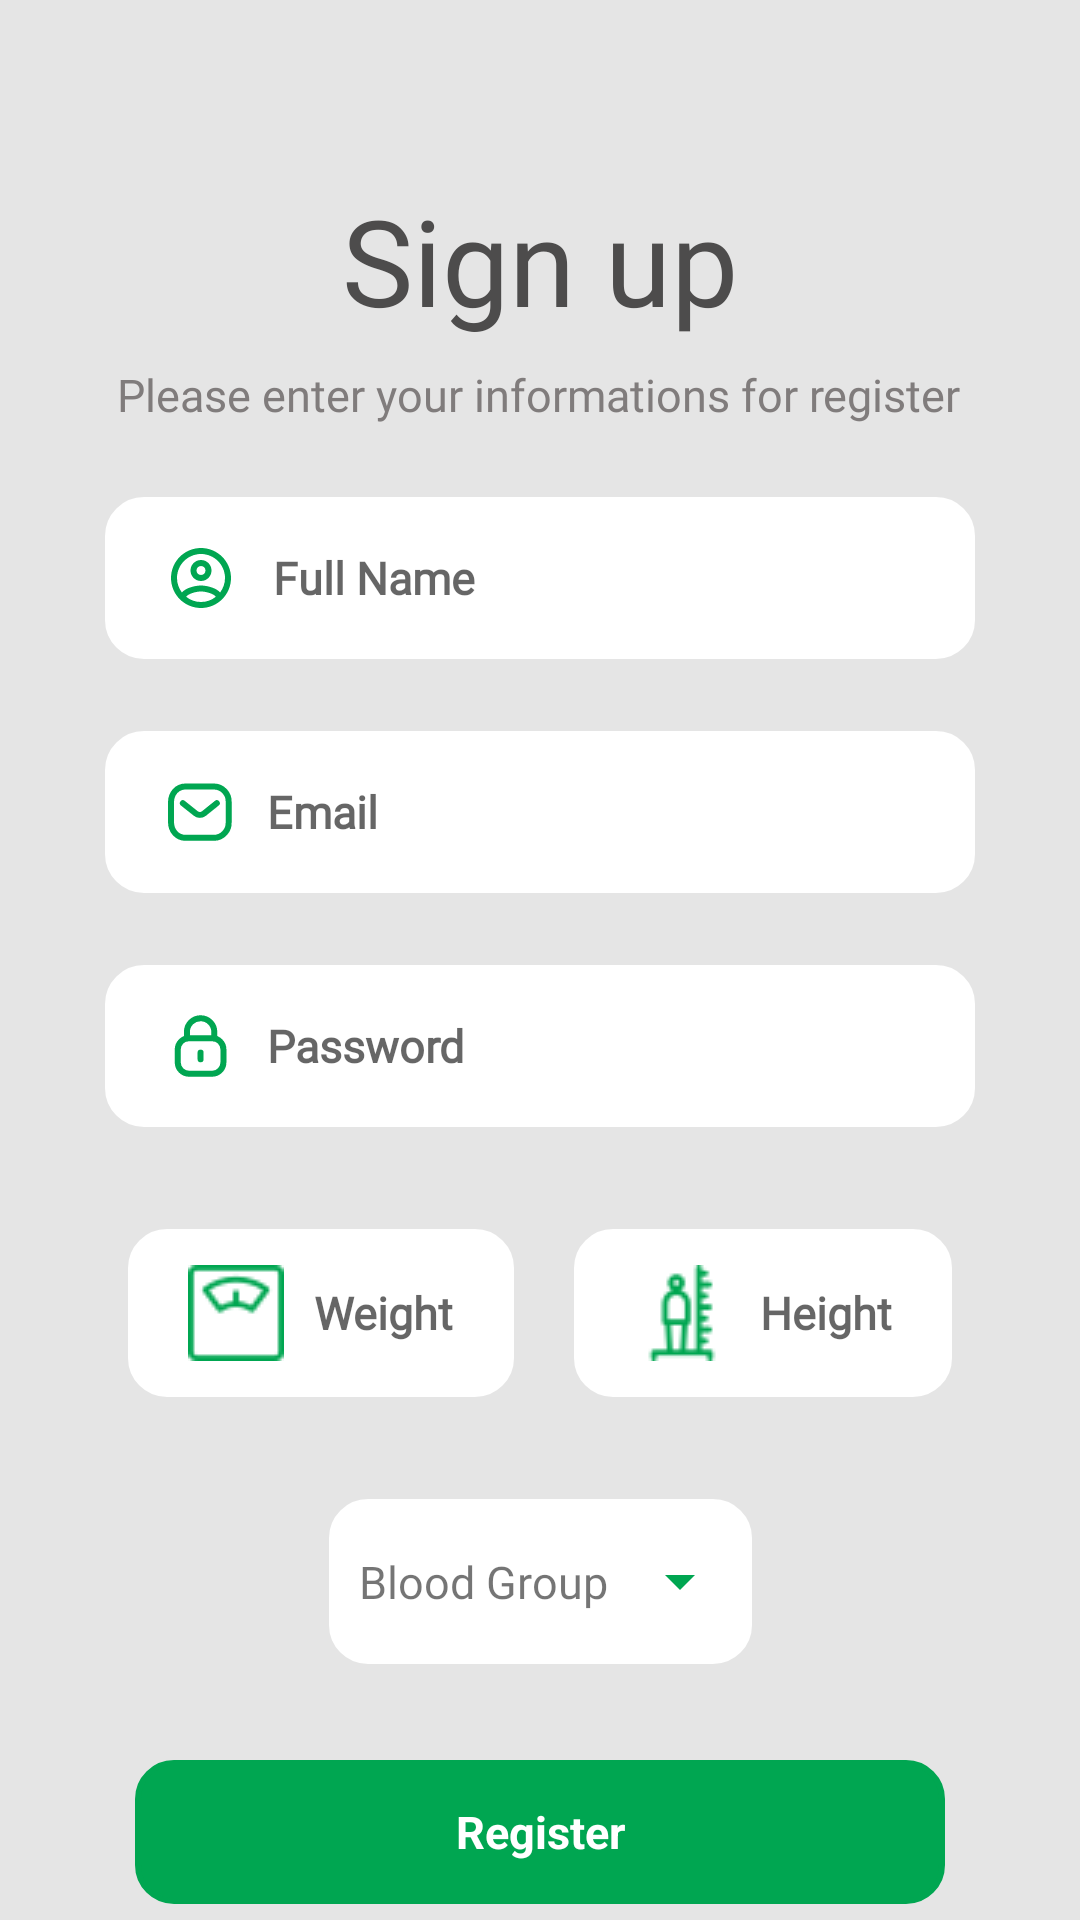

The Android layout XML behind this screen, and the referenced resources:
<!-- AndroidManifest.xml: application theme Theme.HealthApp -->
<!-- res/layout/fragment_register.xml -->
<?xml version="1.0" encoding="utf-8"?>
<androidx.constraintlayout.widget.ConstraintLayout xmlns:android="http://schemas.android.com/apk/res/android"
    xmlns:app="http://schemas.android.com/apk/res-auto"
    xmlns:tools="http://schemas.android.com/tools"
    android:layout_width="match_parent"
    android:layout_height="match_parent"
    android:background="@color/background"
    tools:context=".ui.register.RegisterFragment">

    <TextView
        android:id="@+id/textWelcome"
        android:layout_width="wrap_content"
        android:layout_height="wrap_content"
        android:layout_marginTop="60dp"
        android:fontFamily="@font/poppins_bold"
        android:text="Sign up"
        android:textColor="@color/text"
        android:textSize="40sp"
        app:layout_constraintEnd_toEndOf="parent"
        app:layout_constraintHorizontal_bias="0.5"
        app:layout_constraintStart_toStartOf="parent"
        app:layout_constraintTop_toTopOf="parent" />

    <TextView
        android:id="@+id/textViewEnterAccount"
        android:layout_width="wrap_content"
        android:layout_height="wrap_content"
        android:layout_marginTop="8dp"
        android:fontFamily="@font/poppins_regular"
        android:text="Please enter your informations for register"
        android:textColor="@color/text2"
        android:textSize="15sp"
        app:layout_constraintEnd_toEndOf="parent"
        app:layout_constraintHorizontal_bias="0.495"
        app:layout_constraintStart_toStartOf="parent"
        app:layout_constraintTop_toBottomOf="@+id/textWelcome" />

    <EditText
        android:id="@+id/editTextName"
        android:layout_width="match_parent"
        android:layout_height="wrap_content"
        android:layout_marginStart="35dp"
        android:layout_marginTop="24dp"
        android:layout_marginEnd="35dp"
        android:layout_weight="5"
        android:background="@drawable/et_border"
        android:backgroundTint="@color/white"
        android:drawableStart="@drawable/ic_user"
        android:drawablePadding="12dp"
        android:fontFamily="@font/poppins_light"
        android:hint="Full Name"
        android:inputType="text"
        android:padding="15dp"
        android:paddingStart="20dp"
        android:paddingEnd="20dp"
        android:textSize="15sp"
        android:textStyle="bold"
        app:layout_constraintEnd_toEndOf="parent"
        app:layout_constraintHorizontal_bias="1.0"
        app:layout_constraintStart_toStartOf="parent"
        app:layout_constraintTop_toBottomOf="@+id/textViewEnterAccount" />

    <EditText
        android:id="@+id/editTextEmail"
        android:layout_width="match_parent"
        android:layout_height="wrap_content"
        android:layout_marginStart="35dp"
        android:layout_marginTop="24dp"
        android:layout_marginEnd="35dp"
        android:layout_weight="15"
        android:background="@drawable/et_border"
        android:backgroundTint="@color/white"
        android:drawableStart="@drawable/ic_message"
        android:drawablePadding="10dp"
        android:fontFamily="@font/poppins_light"
        android:hint="Email"
        android:inputType="textEmailAddress"
        android:padding="15dp"
        android:paddingStart="20dp"
        android:paddingEnd="20dp"
        android:textSize="15sp"
        android:textStyle="bold"
        app:layout_constraintEnd_toEndOf="parent"
        app:layout_constraintHorizontal_bias="1.0"
        app:layout_constraintStart_toStartOf="parent"
        app:layout_constraintTop_toBottomOf="@+id/editTextName" />

    <EditText
        android:id="@+id/editTextPassword"
        android:layout_width="match_parent"
        android:layout_height="wrap_content"
        android:layout_marginStart="35dp"
        android:layout_marginTop="24dp"
        android:layout_marginEnd="35dp"
        android:layout_weight="5"
        android:background="@drawable/et_border"
        android:backgroundTint="@color/white"
        android:drawableStart="@drawable/ic_lock"
        android:drawablePadding="10dp"
        android:fontFamily="@font/poppins_light"
        android:hint="Password"
        android:inputType="textPassword"
        android:padding="15dp"
        android:paddingStart="20dp"
        android:paddingEnd="20dp"
        android:textSize="15sp"
        android:textStyle="bold"
        app:layout_constraintEnd_toEndOf="parent"
        app:layout_constraintHorizontal_bias="0.0"
        app:layout_constraintStart_toStartOf="parent"
        app:layout_constraintTop_toBottomOf="@+id/editTextEmail" />

    <LinearLayout
        android:id="@+id/linearLayout"
        android:layout_width="wrap_content"
        android:layout_height="wrap_content"
        android:layout_marginStart="35dp"
        android:layout_marginTop="24dp"
        android:layout_marginEnd="35dp"
        android:gravity="center"
        android:orientation="horizontal"
        app:layout_constraintEnd_toEndOf="parent"
        app:layout_constraintStart_toStartOf="parent"
        app:layout_constraintTop_toBottomOf="@+id/editTextPassword"
        tools:ignore="MissingConstraints">

        <EditText
            android:id="@+id/editTextWeight"
            android:layout_width="wrap_content"
            android:layout_height="wrap_content"
            android:layout_margin="10dp"
            android:background="@drawable/et_border"
            android:backgroundTint="@color/white"
            android:drawableStart="@drawable/weight_scale"
            android:drawablePadding="10dp"
            android:fontFamily="@font/poppins_light"
            android:hint="Weight"
            android:inputType="number"
            android:padding="12dp"
            android:paddingStart="20dp"
            android:paddingEnd="20dp"
            android:textSize="15sp"
            android:textStyle="bold" />

        <EditText
            android:id="@+id/editTextHeight"
            android:layout_width="wrap_content"
            android:layout_height="wrap_content"
            android:layout_margin="10dp"
            android:background="@drawable/et_border"
            android:backgroundTint="@color/white"
            android:drawableStart="@drawable/height"
            android:drawablePadding="10dp"
            android:fontFamily="@font/poppins_light"
            android:hint="Height"
            android:inputType="number"
            android:padding="12dp"
            android:paddingStart="20dp"
            android:paddingEnd="20dp"
            android:textSize="15sp"
            android:textStyle="bold" />
    </LinearLayout>


    <LinearLayout
        android:id="@+id/linearLayout2"
        android:layout_width="wrap_content"
        android:layout_height="wrap_content"
        android:layout_marginTop="24dp"
        android:background="@drawable/et_border"
        android:backgroundTint="@color/white"
        android:orientation="horizontal"
        app:layout_constraintEnd_toEndOf="parent"
        app:layout_constraintHorizontal_bias="0.5"
        app:layout_constraintStart_toStartOf="parent"
        app:layout_constraintTop_toBottomOf="@+id/linearLayout">

        <TextView
            android:id="@+id/textView2"
            android:layout_width="wrap_content"
            android:layout_height="wrap_content"
            android:layout_gravity="center"
            android:layout_marginStart="10sp"
            android:fontFamily="@font/poppins_light"
            android:text="Blood Group"
            android:textSize="15sp"
            app:layout_constraintStart_toStartOf="parent"
            app:layout_constraintTop_toBottomOf="@+id/linearLayout" />

        <Spinner
            android:id="@+id/spinner"
            android:layout_width="wrap_content"
            android:layout_height="55dp"
            android:backgroundTint="@color/green"
            android:prompt="@string/hint_resource"
            android:spinnerMode="dialog"
            app:layout_constraintTop_toBottomOf="@+id/linearLayout" />
    </LinearLayout>

    <Button
        android:id="@+id/btnRegister"
        android:layout_width="match_parent"
        android:layout_height="wrap_content"
        android:layout_marginStart="45dp"
        android:layout_marginTop="32dp"
        android:layout_marginEnd="45dp"
        android:background="@drawable/et_border"
        android:fontFamily="popp"
        android:padding="12dp"
        android:text="Register"
        android:textAllCaps="false"
        android:textColor="@color/white"
        android:textSize="15sp"
        android:textStyle="bold"
        app:backgroundTint="@color/green"
        app:layout_constraintEnd_toEndOf="parent"
        app:layout_constraintHorizontal_bias="1.0"
        app:layout_constraintStart_toStartOf="parent"
        app:layout_constraintTop_toBottomOf="@+id/linearLayout2" />
</androidx.constraintlayout.widget.ConstraintLayout>
<!-- resources referenced by this layout -->
<resources>
  <color name="background">#E5E5E5</color>
  <color name="green">#00A651</color>
  <color name="text">#4D4C4C</color>
  <color name="text2">#807C7C</color>
  <color name="white">#FFFFFFFF</color>
  <!-- drawable et_border (drawable) -->
  <?xml version="1.0" encoding="utf-8"?>
  <shape xmlns:android="http://schemas.android.com/apk/res/android">
      <stroke
          android:width="2dp"
  
          android:color="@color/green" />
      <corners android:radius="12dp" />
  </shape>
  <!-- drawable ic_message (drawable) -->
  <vector xmlns:android="http://schemas.android.com/apk/res/android"
      android:width="24dp"
      android:height="24dp"
      android:viewportWidth="24"
      android:viewportHeight="24">
    <path
        android:pathData="M17.2677,9.0611L13.0023,12.4954C12.1951,13.1283 11.0635,13.1283 10.2563,12.4954L5.9542,9.0611"
        android:strokeLineJoin="round"
        android:strokeWidth="2"
        android:fillColor="#00000000"
        android:strokeColor="#00A651"
        android:strokeLineCap="round"/>
    <path
        android:pathData="M6.8879,3.5H16.3158C17.6752,3.5152 18.969,4.0899 19.896,5.0902C20.823,6.0905 21.3022,7.429 21.222,8.7941V15.322C21.3022,16.6871 20.823,18.0256 19.896,19.0259C18.969,20.0262 17.6752,20.6009 16.3158,20.6161H6.8879C3.968,20.6161 2,18.2407 2,15.322V8.7941C2,5.8755 3.968,3.5 6.8879,3.5Z"
        android:strokeLineJoin="round"
        android:strokeWidth="2"
        android:fillColor="#00000000"
        android:fillType="evenOdd"
        android:strokeColor="#00A651"
        android:strokeLineCap="round"/>
  </vector>
  <!-- drawable ic_user (drawable) -->
  <vector android:height="24dp" android:tint="#00A651"
      android:viewportHeight="24" android:viewportWidth="24"
      android:width="24dp" xmlns:android="http://schemas.android.com/apk/res/android">
      <path android:fillColor="@android:color/white" android:pathData="M12,2C6.48,2 2,6.48 2,12s4.48,10 10,10 10,-4.48 10,-10S17.52,2 12,2zM7.07,18.28c0.43,-0.9 3.05,-1.78 4.93,-1.78s4.51,0.88 4.93,1.78C15.57,19.36 13.86,20 12,20s-3.57,-0.64 -4.93,-1.72zM18.36,16.83c-1.43,-1.74 -4.9,-2.33 -6.36,-2.33s-4.93,0.59 -6.36,2.33C4.62,15.49 4,13.82 4,12c0,-4.41 3.59,-8 8,-8s8,3.59 8,8c0,1.82 -0.62,3.49 -1.64,4.83zM12,6c-1.94,0 -3.5,1.56 -3.5,3.5S10.06,13 12,13s3.5,-1.56 3.5,-3.5S13.94,6 12,6zM12,11c-0.83,0 -1.5,-0.67 -1.5,-1.5S11.17,8 12,8s1.5,0.67 1.5,1.5S12.83,11 12,11z"/>
  </vector>
  <string name="hint_resource">Kan Grubu</string>
  <style name="Theme.HealthApp" parent="Theme.MaterialComponents.DayNight.NoActionBar">
          
          <item name="colorPrimary">@color/purple_500</item>
          <item name="colorPrimaryVariant">@color/green</item>
          <item name="colorOnPrimary">@color/white</item>
          
          <item name="colorSecondary">@color/teal_200</item>
          <item name="colorSecondaryVariant">@color/teal_700</item>
          <item name="colorOnSecondary">@color/black</item>
          
          <item name="android:statusBarColor" tools:targetApi="l">?attr/colorPrimaryVariant</item>
          
      </style>
  <color name="purple_500">#FF6200EE</color>
  <color name="teal_200">#FF03DAC5</color>
  <color name="teal_700">#FF018786</color>
  <color name="black">#FF000000</color>
</resources>
